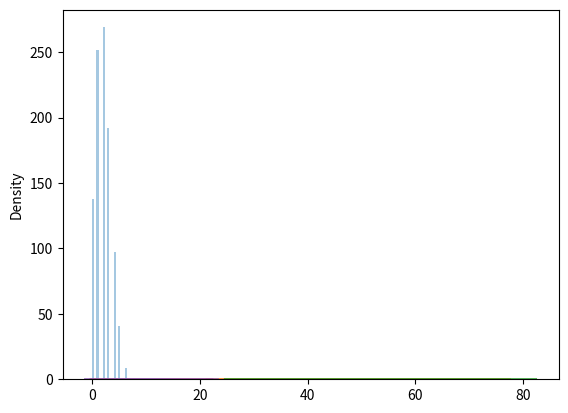

The script that saved this image:
# Distribuição de poisson
'''
    distribuição do tipo discreta

    Estima quantas vezes um evento pode acontecer em um determinado momento


    lam = taxas ou numero conhecido de ocorrencias
    size = a forma da matriz retornada
'''

from numpy import random
import matplotlib.pyplot as plt
import seaborn as sns


resultado = random.poisson(lam=2, size=10)
print(resultado)


sns.distplot(random.poisson(lam=2, size=1000), kde=False)
plt.show()

#DIFERENÇA DE DISTRIBUIÇÃO NORMAL E DE POISSON
    # Normal = é de forma continua
    # Poisson = é discreta

sns.distplot(random.normal(loc=50, scale=7, size=1000), hist=False, label='Normal')
sns.distplot(random.poisson(lam=50, size=1000), hist=False, label='Poisson')
plt.show()


''' DIFERENÇA ENTRE DISTRIBUIÇÂO DE POISSON E BINOMIAL
    Binomial= para tentativas discretas
    Poisson= para tentativas continuas

    n*p quase igual a lam
'''

sns.distplot(random.binomial(n=1000, p=0.01, size=1000), hist=False, label='Binomial')
sns.distplot(random.poisson(lam=10, size=1000),hist=False, label='Poisson')
plt.show()





